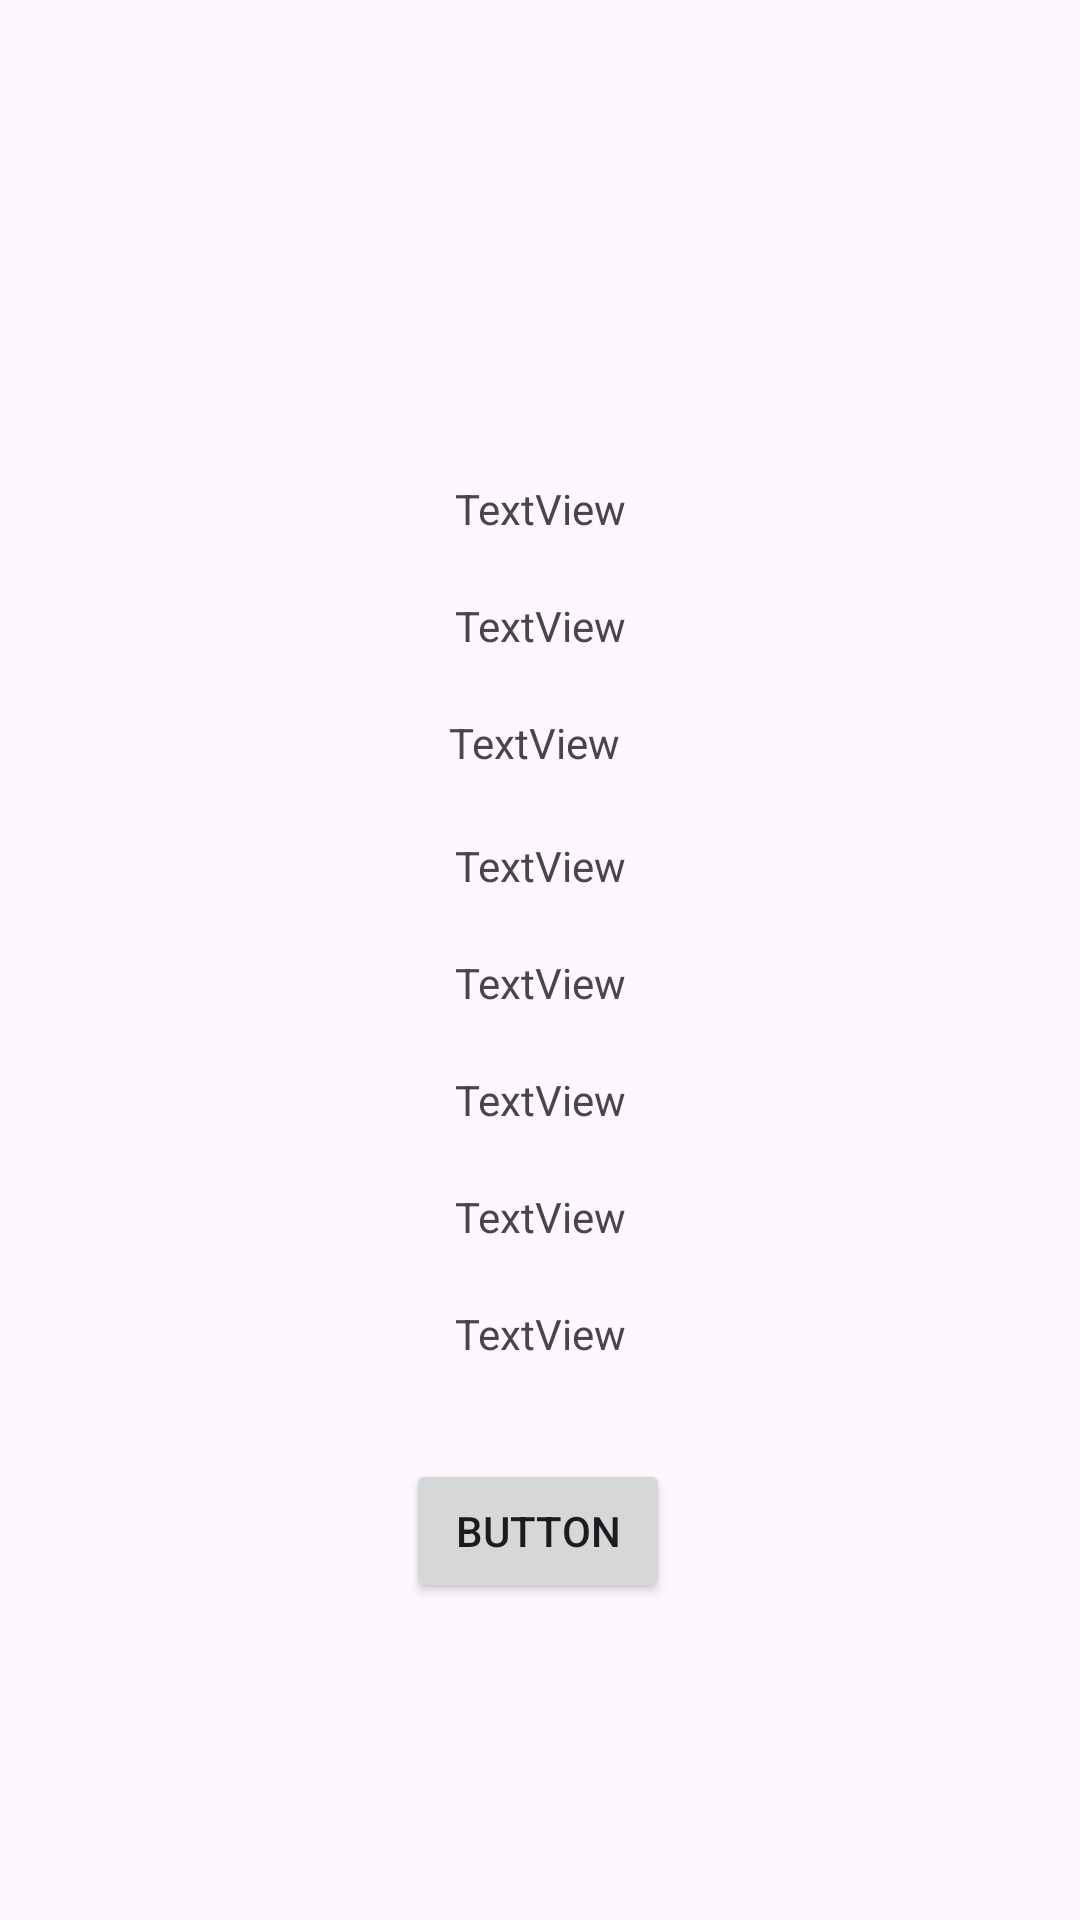

Reconstruct the res/layout file that produces this screen, plus the resources it refers to.
<!-- AndroidManifest.xml: application theme Theme.Healtymind -->
<!-- res/layout/activity_perfil.xml -->
<?xml version="1.0" encoding="utf-8"?>
<androidx.constraintlayout.widget.ConstraintLayout xmlns:android="http://schemas.android.com/apk/res/android"
    xmlns:app="http://schemas.android.com/apk/res-auto"
    xmlns:tools="http://schemas.android.com/tools"
    android:id="@+id/main"
    android:layout_width="match_parent"
    android:layout_height="match_parent"
    tools:context=".PerfilActivity">

    <ImageView
        android:id="@+id/imageView5"
        android:layout_width="97dp"
        android:layout_height="100dp"
        android:layout_marginStart="150dp"
        android:layout_marginTop="10dp"
        android:layout_marginEnd="150dp"
        app:layout_constraintEnd_toEndOf="parent"
        app:layout_constraintStart_toStartOf="parent"
        app:layout_constraintTop_toTopOf="parent"
        app:srcCompat="@drawable/ic_person" />

    <TextView
        android:id="@+id/textView5"
        android:layout_width="wrap_content"
        android:layout_height="wrap_content"
        android:layout_marginTop="50dp"
        android:text="TextView"
        app:layout_constraintEnd_toEndOf="parent"
        app:layout_constraintStart_toStartOf="parent"
        app:layout_constraintTop_toBottomOf="@+id/imageView5" />

    <TextView
        android:id="@+id/textView6"
        android:layout_width="wrap_content"
        android:layout_height="wrap_content"
        android:layout_marginTop="20dp"
        android:text="TextView"
        app:layout_constraintEnd_toEndOf="parent"
        app:layout_constraintStart_toStartOf="parent"
        app:layout_constraintTop_toBottomOf="@+id/textView5" />

    <TextView
        android:id="@+id/textView7"
        android:layout_width="61dp"
        android:layout_height="21dp"
        android:layout_marginTop="20dp"
        android:text="TextView"
        app:layout_constraintEnd_toEndOf="parent"
        app:layout_constraintStart_toStartOf="parent"
        app:layout_constraintTop_toBottomOf="@+id/textView6" />

    <TextView
        android:id="@+id/textView8"
        android:layout_width="wrap_content"
        android:layout_height="wrap_content"
        android:layout_marginTop="20dp"
        android:text="TextView"
        app:layout_constraintEnd_toEndOf="parent"
        app:layout_constraintStart_toStartOf="parent"
        app:layout_constraintTop_toBottomOf="@+id/textView7" />

    <Button
        android:id="@+id/button"
        android:layout_width="wrap_content"
        android:layout_height="wrap_content"
        android:text="Button"
        app:layout_constraintBottom_toBottomOf="parent"
        app:layout_constraintEnd_toEndOf="parent"
        app:layout_constraintHorizontal_bias="0.498"
        app:layout_constraintStart_toStartOf="parent"
        app:layout_constraintTop_toBottomOf="@+id/textView12"
        app:layout_constraintVertical_bias="0.235" />

    <TextView
        android:id="@+id/textView9"
        android:layout_width="wrap_content"
        android:layout_height="wrap_content"
        android:layout_marginTop="20dp"
        android:text="TextView"
        app:layout_constraintEnd_toEndOf="parent"
        app:layout_constraintStart_toStartOf="parent"
        app:layout_constraintTop_toBottomOf="@+id/textView8" />

    <TextView
        android:id="@+id/textView10"
        android:layout_width="wrap_content"
        android:layout_height="wrap_content"
        android:layout_marginTop="20dp"
        android:text="TextView"
        app:layout_constraintEnd_toEndOf="parent"
        app:layout_constraintStart_toStartOf="parent"
        app:layout_constraintTop_toBottomOf="@+id/textView11" />

    <TextView
        android:id="@+id/textView11"
        android:layout_width="wrap_content"
        android:layout_height="wrap_content"
        android:layout_marginTop="20dp"
        android:text="TextView"
        app:layout_constraintEnd_toEndOf="parent"
        app:layout_constraintStart_toStartOf="parent"
        app:layout_constraintTop_toBottomOf="@+id/textView9" />

    <TextView
        android:id="@+id/textView12"
        android:layout_width="wrap_content"
        android:layout_height="wrap_content"
        android:layout_marginTop="20dp"
        android:text="TextView"
        app:layout_constraintEnd_toEndOf="parent"
        app:layout_constraintStart_toStartOf="parent"
        app:layout_constraintTop_toBottomOf="@+id/textView10" />
</androidx.constraintlayout.widget.ConstraintLayout>
<!-- resources referenced by this layout -->
<resources>
  <style name="Theme.Healtymind" parent="Base.Theme.Healtymind" />
  <style name="Base.Theme.Healtymind" parent="Theme.Material3.DayNight.NoActionBar">
      </style>
</resources>
